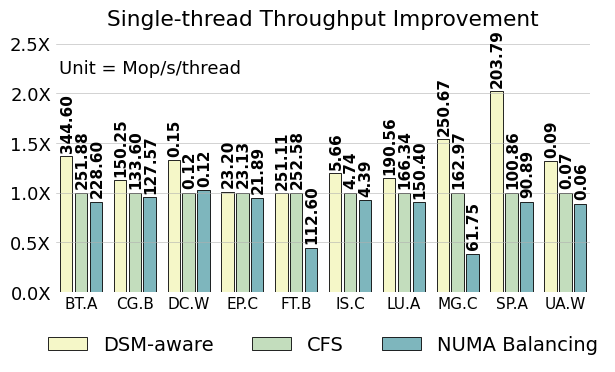

Reproduce this figure in Python. (Note: this script raises an exception after producing the figure.)
import matplotlib
import matplotlib.pyplot as plt
import matplotlib.ticker as mticker
import numpy as np

matplotlib.rcParams['pdf.fonttype'] = 42
matplotlib.rcParams['ps.fonttype'] = 42

plt.rc('font', family='Helvetica Neue', weight='medium', size=13)
plt.rcParams['hatch.color'] = '#636466'
plt.rcParams['hatch.linewidth'] = 1

fig, ax = plt.subplots()
fig.set_size_inches(6.5, 3.7)

normal = np.array([1, 1, 1, 1, 1, 1, 1, 1, 1, 1])

name = ["BT.A", "CG.B", "DC.W", "EP.C", "FT.B", "IS.C",
        "LU.A", "MG.C", "SP.A", "UA.W"]

clique = np.array(
    [1.368111799, 1.124625749, 1.324786325, 1.003026373, 0.994180062, 1.194092827, 1.145605387, 1.538135853,
     2.020523498, 1.318777293])

nb = np.array(
    [0.907575036, 0.954865269, 1.025641026, 0.94638997, 0.445799351, 0.926160338, 0.904172177, 0.378904093, 0.901150109,
     0.887918486])

clique_l = np.array(
    [344.6, 150.25, 0.155, 23.2, 251.11, 5.66, 190.56, 250.67, 203.79, 0.0906])

normarl_l = np.array(
    [251.88, 133.6, 0.117, 23.13, 252.58, 4.74, 166.34, 162.97, 100.86, 0.0687])

nb_l = np.array(
    [228.6, 127.57, 0.12, 21.89, 112.6, 4.39, 150.4, 61.75, 90.89, 0.061])

x = np.arange(len(clique))

# for i in range(len(name)):
#     name[i] = name[i] + '\n' + str(normal[i])

# colors = ["#fcfcd8", "#f4f8c2", "#d9ecb8", "#bcdfba", "#a7d5b9", "#6db8be", "#3b7cb1", "#1e307c"]
colors = ["#f5f7c8", "#c3ddbd", "#7eb6bd"]

width = 0.23

# sep = 0.01
sep = 0.00


def autolabel(rects, array, heights):
    """Attach a text label above each bar in *rects*, displaying its height."""
    for i in range(len(rects)):
        rect = rects[i]
        height = heights[i]
        s = "{:.2f}".format(array[i])
        l = len(s)
        if l == 5:
            offset = -0.01
        else:
            offset = 0
        # if height < 0:
        #     offset = height - 40 - len(s) * 1.1
        # else:
        #     offset = 0 - 40 - len(s) * 1.1
        ax.text(s=s,
                x=rect.get_x() + rect.get_width() / 2 + 0.02, y=height - offset,

                va='bottom', size=11, rotation=90, ha='center', weight='bold')


b1 = plt.bar(x - width * 1.2 - sep, clique, width,
             color=colors[0], edgecolor="black", label='DSM-aware', linewidth=0.6)
# b10 = plt.bar(x - width * 1.3 - sep, 100 - clique, width, bottom=clique,
#             color=colors[0], edgecolor="black", label='Application Time', linewidth=0.6)
autolabel(b1, clique_l, clique + 0.04)
# autolabel(b10, clique_e, clique + 83 - clique)

b2 = plt.bar(x, normal, width,
             color=colors[1], edgecolor="black", label='CFS', linewidth=0.6)
# b20 = plt.bar(x, 100 - normal, width, bottom=normal,
#               color=colors[0], edgecolor="black", linewidth=0.6)
autolabel(b2, normarl_l, normal + 0.04)
# autolabel(b20, normal_e, normal + 83 - normal)

b3 = plt.bar(x + width * 1.2 + sep, nb, width,
             color=colors[2], edgecolor="black", label='NUMA Balancing', linewidth=0.6)
# b30 = plt.bar(x + width * 1.3 + sep, 100 - nb, width, bottom=nb,
#              color=colors[0], edgecolor="black", linewidth=0.6)
autolabel(b3, nb_l, nb + 0.04)
# autolabel(b30, nb_e, nb + 83 - nb)
# autolabel(b1)
# autolabel(b2)

f = mticker.ScalarFormatter(useOffset=False, useMathText=True)


def to_percent(temp, position):
    return '%1.1f' % (temp) + 'X'


plt.gca().yaxis.set_major_formatter(mticker.FuncFormatter(to_percent))

plt.xlim(-0.5, 9.5)
plt.ylim(0.0,2.6)
# plt.ylim(min(nb) - 50, max(clique) + 1)

# plt.yticks([-90, -60, -30, 0, 30, 60, 90, 120])
# plt.xlabel('# of vCPUs')
# plt.yticks([])
# plt.ylabel('Percentage of Improvement')
plt.xticks(x, name, rotation=00, size=11)

plt.grid(axis='y', linewidth=0.4)

ax.legend(loc='upper center', bbox_to_anchor=(0.5, -0.1),
          fancybox=False, shadow=False, ncol=3, frameon=False, prop={'size': 14})

# plt.legend(
#     mode="expand", loc="upper center",
#     ncol=3, frameon=False)

ax.tick_params(length=0)

# plt.subplots_adjust(top=1.2)
ax.spines['right'].set_visible(False)
ax.spines['top'].set_visible(False)
ax.spines['left'].set_visible(False)
ax.spines['bottom'].set_visible(False)
# plt.plot([9.5,9.5],[min(nb)-80, max(clique)+1], linewidth=1.5, color='black')
plt.xlim([-width * 1.8 - sep - 0.05, 9 + width * 1.8 + sep + 0.05])

plt.text(-0.4,2.2,"Unit = Mop/s/thread")

plt.tight_layout()
plt.title("Single-thread Throughput Improvement")
plt.savefig('/Users/<user>/taco-journal/newimgs/perf-new.pdf', dpi=300, bbox_inches='tight')
plt.show()

plt.close()
